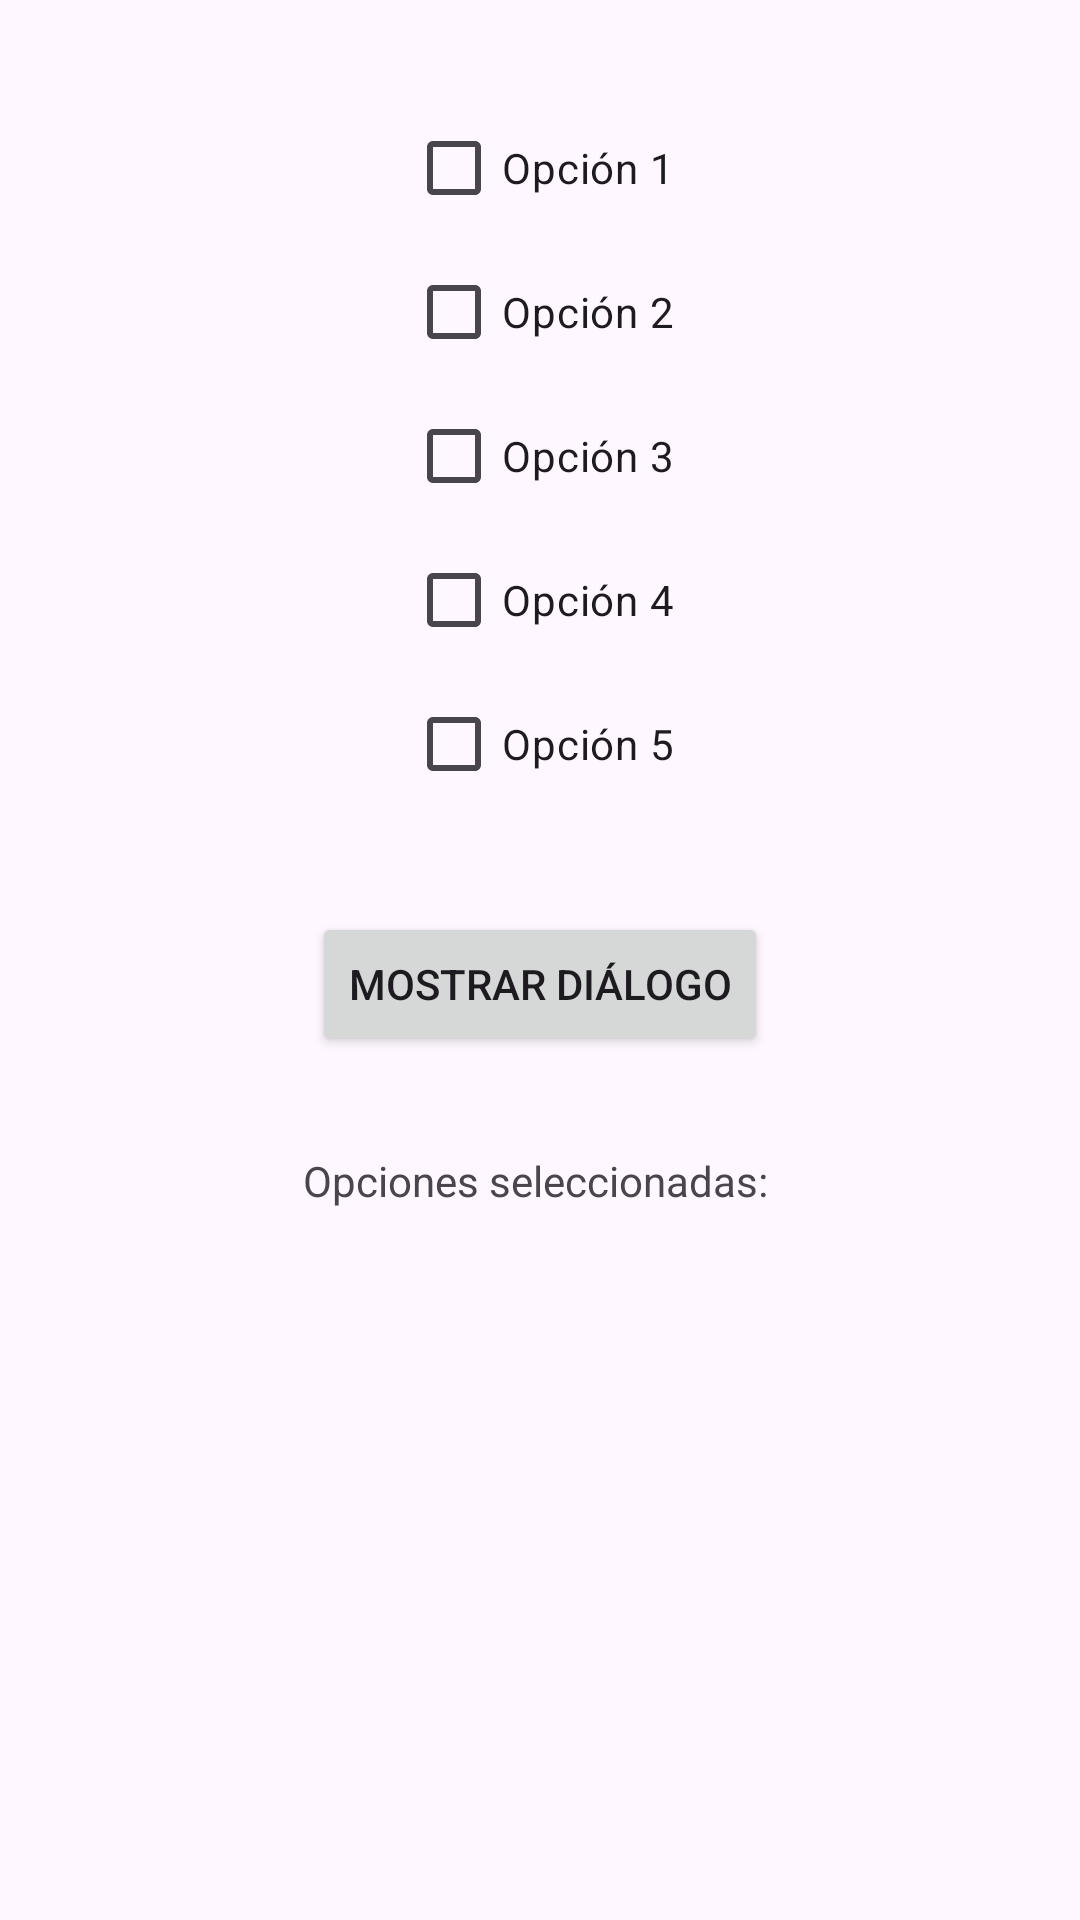

Android layout source for this screen:
<!-- AndroidManifest.xml: application theme Theme.Compilation -->
<!-- res/layout/activity_dialogo_listas.xml -->
<?xml version="1.0" encoding="utf-8"?>
<androidx.constraintlayout.widget.ConstraintLayout xmlns:android="http://schemas.android.com/apk/res/android"
    xmlns:app="http://schemas.android.com/apk/res-auto"
    xmlns:tools="http://schemas.android.com/tools"
    android:layout_width="match_parent"
    android:layout_height="match_parent"
    tools:context=".DialogoListas">

    <Button
        android:id="@+id/btnMostrarDialogo"
        android:layout_width="wrap_content"
        android:layout_height="wrap_content"
        android:layout_marginTop="32dp"
        android:text="Mostrar Diálogo"
        app:layout_constraintEnd_toEndOf="@+id/checkbox5"
        app:layout_constraintStart_toStartOf="@+id/checkbox5"
        app:layout_constraintTop_toBottomOf="@+id/checkbox5" />

    <TextView
        android:id="@+id/tvOpcionesSeleccionadas"
        android:layout_width="wrap_content"
        android:layout_height="wrap_content"
        android:layout_marginTop="32dp"
        android:text="Opciones seleccionadas: "
        app:layout_constraintEnd_toEndOf="@+id/btnMostrarDialogo"
        app:layout_constraintStart_toStartOf="@+id/btnMostrarDialogo"
        app:layout_constraintTop_toBottomOf="@+id/btnMostrarDialogo" />

    <CheckBox
        android:id="@+id/checkbox1"
        android:layout_width="wrap_content"
        android:layout_height="wrap_content"
        android:layout_marginTop="32dp"
        android:text="Opción 1"
        app:layout_constraintEnd_toEndOf="parent"
        app:layout_constraintStart_toStartOf="parent"
        app:layout_constraintTop_toTopOf="parent" />

    <CheckBox
        android:id="@+id/checkbox2"
        android:layout_width="wrap_content"
        android:layout_height="wrap_content"
        android:text="Opción 2"
        app:layout_constraintEnd_toEndOf="@+id/checkbox1"
        app:layout_constraintStart_toStartOf="@+id/checkbox1"
        app:layout_constraintTop_toBottomOf="@+id/checkbox1" />

    <CheckBox
        android:id="@+id/checkbox3"
        android:layout_width="wrap_content"
        android:layout_height="wrap_content"
        android:text="Opción 3"
        app:layout_constraintEnd_toEndOf="@+id/checkbox2"
        app:layout_constraintStart_toStartOf="@+id/checkbox2"
        app:layout_constraintTop_toBottomOf="@+id/checkbox2" />

    <CheckBox
        android:id="@+id/checkbox4"
        android:layout_width="wrap_content"
        android:layout_height="wrap_content"
        android:text="Opción 4"
        app:layout_constraintEnd_toEndOf="@+id/checkbox3"
        app:layout_constraintStart_toStartOf="@+id/checkbox3"
        app:layout_constraintTop_toBottomOf="@+id/checkbox3" />

    <CheckBox
        android:id="@+id/checkbox5"
        android:layout_width="wrap_content"
        android:layout_height="wrap_content"
        android:text="Opción 5"
        app:layout_constraintEnd_toEndOf="@+id/checkbox4"
        app:layout_constraintStart_toStartOf="@+id/checkbox4"
        app:layout_constraintTop_toBottomOf="@+id/checkbox4" />

</androidx.constraintlayout.widget.ConstraintLayout>
<!-- resources referenced by this layout -->
<resources>
  <style name="Theme.Compilation" parent="Base.Theme.Compilation" />
  <style name="Base.Theme.Compilation" parent="Theme.Material3.DayNight.NoActionBar">
          
          
      </style>
</resources>
